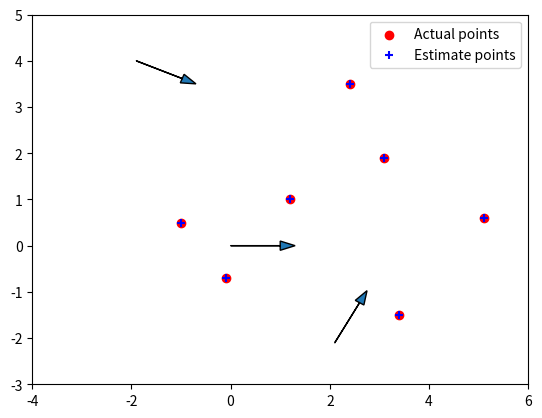

Python code for this plot:
import numpy as np
import matplotlib.pyplot as plt

landmarks = [[1.2, 1.0],
             [2.4, 3.5],
             [-1.0, 0.5],
             [3.4, -1.5],
             [5.1, 0.6],
             [-0.1, -0.7],
             [3.1, 1.9]]

landmarks = np.array(landmarks)

robots = [[0, 0, 0],
          [-1.9, 4, - np.pi / 8],
          [2.1, -2.1, np.pi / 3]]

robots = np.array(robots)


bearings = []
for landmark in landmarks:
    bearings.append([])
    for robot in robots:
        angle = np.arctan2(landmark[1] - robot[1], landmark[0] - robot[0]) - robot[2] #+ np.random.normal(0, 0.01)
        if angle < -np.pi:
            angle += 2 * np.pi
        if angle > np.pi:
            angle -= 2 * np.pi
        bearings[-1].append(angle)

bearings = np.array(bearings)
print("bearings")
print(bearings)

A = []
for bearing in bearings:
    measurement = [[np.cos(bearing[0]), np.sin(bearing[0])],
                   [np.cos(bearing[1]), np.sin(bearing[1])],
                   [np.cos(bearing[2]), np.sin(bearing[2])]]
    A.append([])
    for i in range(2):
        for j in range(2):
            for k in range(2):
                A[-1].append(measurement[0][i] * measurement[1][j] * measurement[2][k])

A = np.array(A)
#print(A)

u, s, vh = np.linalg.svd(A)

T = vh[-1,:].reshape(2,2,2)

print(T)

KCB = [[-T[0][0][1], -T[0][1][1]],
       [T[0][0][0], T[0][1][0]]]
LCB = [[-T[1][0][1], -T[1][1][1]],
       [T[1][0][0], T[1][1][0]]]
KCB = np.array(KCB)
LCB = np.array(LCB)
M = np.matmul(np.linalg.inv(LCB), KCB)
print(M)
w, v = np.linalg.eig(M)
print("v")
print(v)
                
KAB = [[-T[1][0][0], -T[1][1][0]],
       [T[0][0][0], T[0][1][0]]]

eB1 = v[:,1]
eB3 = v[:,0]
print("eB1, eB3")
print(eB1, eB3)


eA2 = np.matmul(KAB,eB1)
eC2 = np.matmul(KCB,eB3)
eA3 = np.matmul(KAB,eB3)
eC1 = np.matmul(KCB,eB1)
print("eA2, eC2")
print(eA2, eC2)

thetaBA = np.arctan2(eB1[1],eB1[0]) - np.arctan2(eA2[1],eA2[0])
thetaBC = np.arctan2(eB3[1],eB3[0]) - np.arctan2(eC2[1],eC2[0])

while thetaBA > np.pi / 2:
    thetaBA -= np.pi
while thetaBA < -np.pi / 2:
    thetaBA += np.pi
while thetaBC > np.pi / 2:
    thetaBC -= np.pi
while thetaBC < -np.pi / 2:
    thetaBC += np.pi

AB_real = np.sqrt((robots[0][0] - robots[1][0])**2 + (robots[0][1] - robots[1][1])**2)
print("thetaBA, thetaBC")
print(thetaBA, thetaBC)

##################
'''
eA3 = np.matmul(KAB,eB1)
eC1 = np.matmul(KCB,eB3)

print("eA2, eC2")
print(eA3, eC1)

thetaBA = np.arctan2(eB1[1],eB1[0]) - np.arctan2(eA3[1],eA3[0])
thetaBC = np.arctan2(eB3[1],eB3[0]) - np.arctan2(eC1[1],eC1[0])

while thetaBA > np.pi / 2:
    thetaBA -= np.pi
while thetaBA < -np.pi / 2:
    thetaBA += np.pi
while thetaBC > np.pi / 2:
    thetaBC -= np.pi
while thetaBC < -np.pi / 2:
    thetaBC += np.pi

t_real = np.sqrt((robots[0][0] - robots[1][0])**2 + (robots[0][1] - robots[1][1])**2)
print("thetaBA, thetaBC")
print(thetaBA, thetaBC)
'''

angABC = np.arctan2(eB3[1],eB3[0]) - np.pi - np.arctan2(eB1[1],eB1[0])
angBAC = np.arctan2(eA2[1],eA2[0]) - np.arctan2(eA3[1],eA3[0])
angACB = np.pi - angABC - angBAC
print("angABC, angBAC, angACB")
print(angABC, angBAC, angACB)
AC = np.sin(angABC) * AB_real / np.sin(angACB)
print("AC")
print(AC)

R = [[np.cos(thetaBA),-np.sin(thetaBA)],
     [np.sin(thetaBA),np.cos(thetaBA)]]
t = [np.cos(np.arctan2(eB1[1],eB1[0])) * AB_real, np.sin(np.arctan2(eB1[1],eB1[0])) * AB_real]
print("R,t")
print(R,t)

Q = [[np.cos(thetaBA - thetaBC),-np.sin(thetaBA - thetaBC)],
     [np.sin(thetaBA - thetaBC),np.cos(thetaBA - thetaBC)]]
s = [np.cos(np.arctan2(eC1[1],eC1[0])) * AC, np.sin(np.arctan2(eC1[1],eC1[0])) * AC]
print("Q,s")
print(Q,s)


plt.figure(1)
plt.xlim(-4, 6)
plt.ylim(-3, 5)
#_, ax = plt.subplots(figsize=(7, 7))
plt.scatter(landmarks[:,0], landmarks[:,1], c="red", marker="o", label="Actual points")
for robot in robots:
    plt.arrow(robot[0], robot[1], np.cos(robot[2]),np.sin(robot[2]),head_width=0.2)
#plt.arrow(t[0],t[1],np.cos(-thetaBA),np.sin(-thetaBA), head_width=0.2, color ="green")

print("estimate the location of landmarks")
estimate_landmarks = []
for bearing in bearings:
    D = [[-np.sin(bearing[0]), np.cos(bearing[0]), 0],
          [np.cos(bearing[1]) * R[1][0] - np.sin(bearing[1]) * R[0][0], 
           np.cos(bearing[1]) * R[1][1] - np.sin(bearing[1]) * R[0][1], 
           np.cos(bearing[1]) * t[1] - np.sin(bearing[1]) * t[0]],
           [np.cos(bearing[2]) * Q[1][0] - np.sin(bearing[2]) * Q[0][0], 
           np.cos(bearing[2]) * Q[1][1] - np.sin(bearing[2]) * Q[0][1], 
           np.cos(bearing[2]) * s[1] - np.sin(bearing[2]) * s[0]]]
    
    U_lo,S_lo,vh_loc = np.linalg.svd(D)
    landmark_loc = vh_loc[-1,:]
    landmark_loc = np.array(landmark_loc)
    print(landmark_loc)
    landmark_loc = landmark_loc / landmark_loc[-1]
    estimate_landmarks.append(landmark_loc[0:-1])

estimate_landmarks = np.array(estimate_landmarks)
print("estimate_landmarks")
print(estimate_landmarks)

plt.scatter(estimate_landmarks[:,0],estimate_landmarks[:,1], c="blue", marker="+", label="Estimate points")
plt.legend(loc = 'upper right')
plt.savefig("planar.png")
Rt = list(R)
Rt[0].append(t[0])
Rt[1].append(t[1])
Rt = np.array(Rt)
print("Rt")
print(Rt)
vb = np.matmul(Rt, [landmarks[0][0], landmarks[0][1], 1])
print(vb)
print(np.arctan2(-1.58,3.992))
    
print(np.random.normal(0,0.05,100))
    

